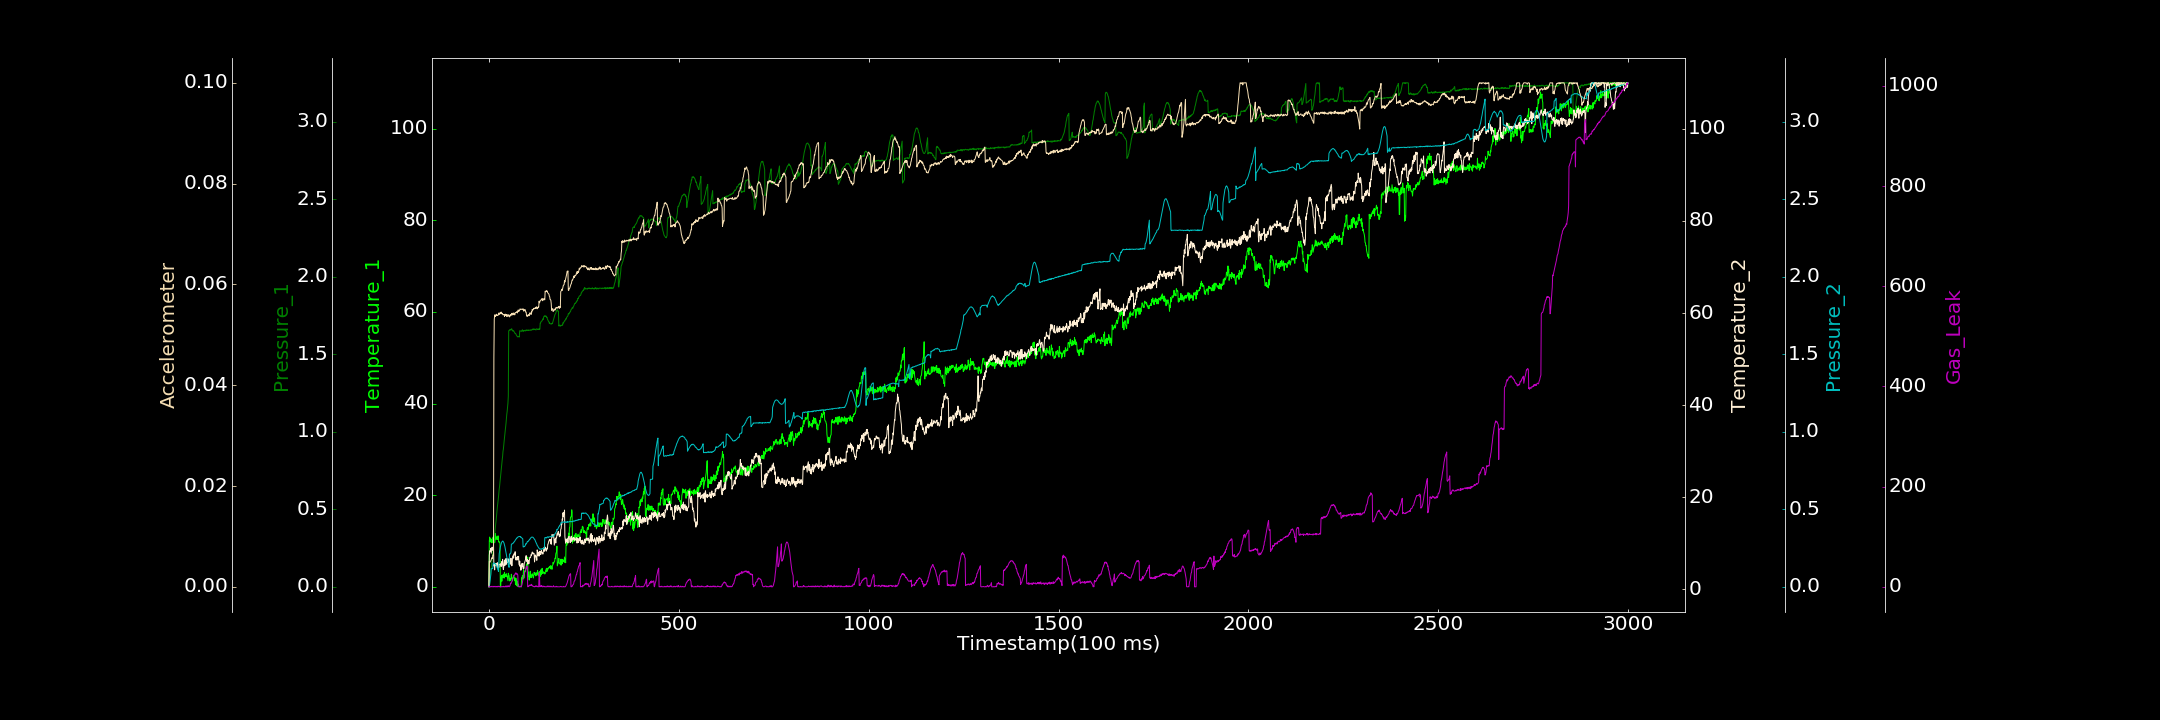

Source data for this figure (header and first rows):
0.000000000, 0.450892776, 0.000000000, 0.558089687, 0.002320214, 0.000000000, 0.644994786
1, 10.02, 0.0006615, 7.399, 0.000000000, 0.005036, 0.1403
2, 10.85, 0.02349, 8.388, 0.01867, 0.004836, 0.04646
3, 9.975, 0.05028, 8.156, 0.03724, 0.004908, 0.000000000
4, 10.5, 0.06773, 8.313, 0.05864, 0.005096, 0.5829
5, 9.747, 0.1003, 8.925, 0.0793, 0.00515, 0.000000000
6, 10.1, 0.1225, 7.848, 0.1171, 0.005382, 0.000000000
7, 10.31, 0.1435, 8.502, 0.1167, 0.005696, 0.4049
8, 9.598, 0.1708, 9.144, 0.1159, 0.005778, 1.084
9, 10.62, 0.1928, 8.92, 0.1182, 0.005597, 0.1026
10, 10.69, 0.2173, 8.478, 0.118, 0.006068, 0.000000000
11, 10.66, 0.2391, 8.725, 0.1515, 0.006373, 0.000000000
12, 11.07, 0.2662, 9.656, 0.1534, 0.006208, 0.000000000
13, 10.6, 0.2907, 5.059, 0.1542, 0.04542, 0.9678
14, 10.24, 0.3112, 5.406, 0.1532, 0.05305, 0.000000000
15, 9.618, 0.3356, 4.229, 0.1489, 0.05378, 0.23
16, 9.998, 0.3616, 5.14, 0.1498, 0.054, 0.9995
17, 11.62, 0.3843, 5.58, 0.1457, 0.05361, 0.000000000
18, 10.86, 0.4104, 5.273, 0.1449, 0.05383, 0.000000000
19, 10.35, 0.4308, 5.643, 0.1355, 0.0538, 0.000000000
20, 10.91, 0.4595, 5.189, 0.1317, 0.05408, 0.6655
21, 10.76, 0.4825, 5.433, 0.1261, 0.05383, 0.000000000
22, 10.44, 0.5107, 5.804, 0.1205, 0.05386, 0.5475
23, 10.32, 0.5301, 5.657, 0.1131, 0.05383, 0.000000000
24, 11.12, 0.5548, 4.639, 0.1093, 0.05386, 1.209
25, 10.24, 0.5761, 5.268, 0.09935, 0.05417, 0.9441
26, 9.739, 0.6044, 4.766, 0.1527, 0.05433, 0.000000000
27, 9.823, 0.6301, 5.468, 0.213, 0.05405, 0.1682
28, 9.733, 0.6484, 5.393, 0.229, 0.05431, 0.7275
29, 9.427, 0.6738, 5.347, 0.2443, 0.05415, 0.000000000
30, 0.000000000, 0.7011, 5.55, 0.2562, 0.05434, 0.000000000
31, 0.000000000, 0.7237, 5.529, 0.2652, 0.05419, 0.000000000
32, 1.744, 0.745, 4.945, 0.2755, 0.05452, 0.000000000
33, 2.474, 0.7731, 5.763, 0.2844, 0.0544, 0.000000000
34, 1.228, 0.7958, 6.045, 0.2887, 0.05415, 0.5074
35, 2.566, 0.8203, 5.311, 0.2929, 0.05427, 0.000000000
36, 2.454, 0.8415, 6.53, 0.2951, 0.05417, 0.1586
37, 2.024, 0.8725, 4.862, 0.294, 0.05395, 0.5069
38, 2.719, 0.8875, 4.315, 0.2905, 0.05401, 0.000000000
39, 2.77, 0.9161, 4.966, 0.2858, 0.05403, 1.092
40, 1.893, 0.9387, 5.837, 0.2786, 0.05404, 0.03557
41, 3.17, 0.9638, 6.373, 0.2692, 0.05363, 0.1085
42, 2.284, 0.9883, 5.194, 0.2592, 0.05397, 0.000000000
43, 2.673, 1.01, 5.6, 0.2466, 0.05411, 1.055
44, 2.245, 1.031, 6.285, 0.2356, 0.05385, 0.000000000
45, 2.705, 1.056, 6.706, 0.2201, 0.05405, 1.823
46, 2.857, 1.085, 5.46, 0.2107, 0.05398, 0.000000000
47, 2.189, 1.113, 6.355, 0.1926, 0.05364, 0.000000000
48, 2.348, 1.131, 6.64, 0.1785, 0.05396, 1.77
49, 1.805, 1.161, 5.81, 0.1648, 0.05397, 0.000000000
50, 1.323, 1.185, 5.842, 0.1566, 0.05365, 1.401
51, 2.959, 1.23, 6.599, 0.1429, 0.05383, 0.8671
52, 2.589, 1.651, 5.924, 0.1349, 0.05399, 1.835
53, 2.49, 1.652, 6.608, 0.1254, 0.05379, 0.000000000
54, 1.284, 1.656, 6.349, 0.211, 0.05356, 0.8504
55, 1.856, 1.658, 5.962, 0.2092, 0.0536, 1.618
56, 1.348, 1.655, 5.45, 0.214, 0.05395, 3.72
57, 1.515, 1.658, 6.269, 0.2158, 0.05385, 7.257
58, 1.781, 1.661, 6.772, 0.2231, 0.05406, 6.567
59, 2.749, 1.66, 5.994, 0.2736, 0.05391, 8.717
60, 2.043, 1.664, 5.113, 0.2762, 0.05426, 9.911
... 2,939 more rows
